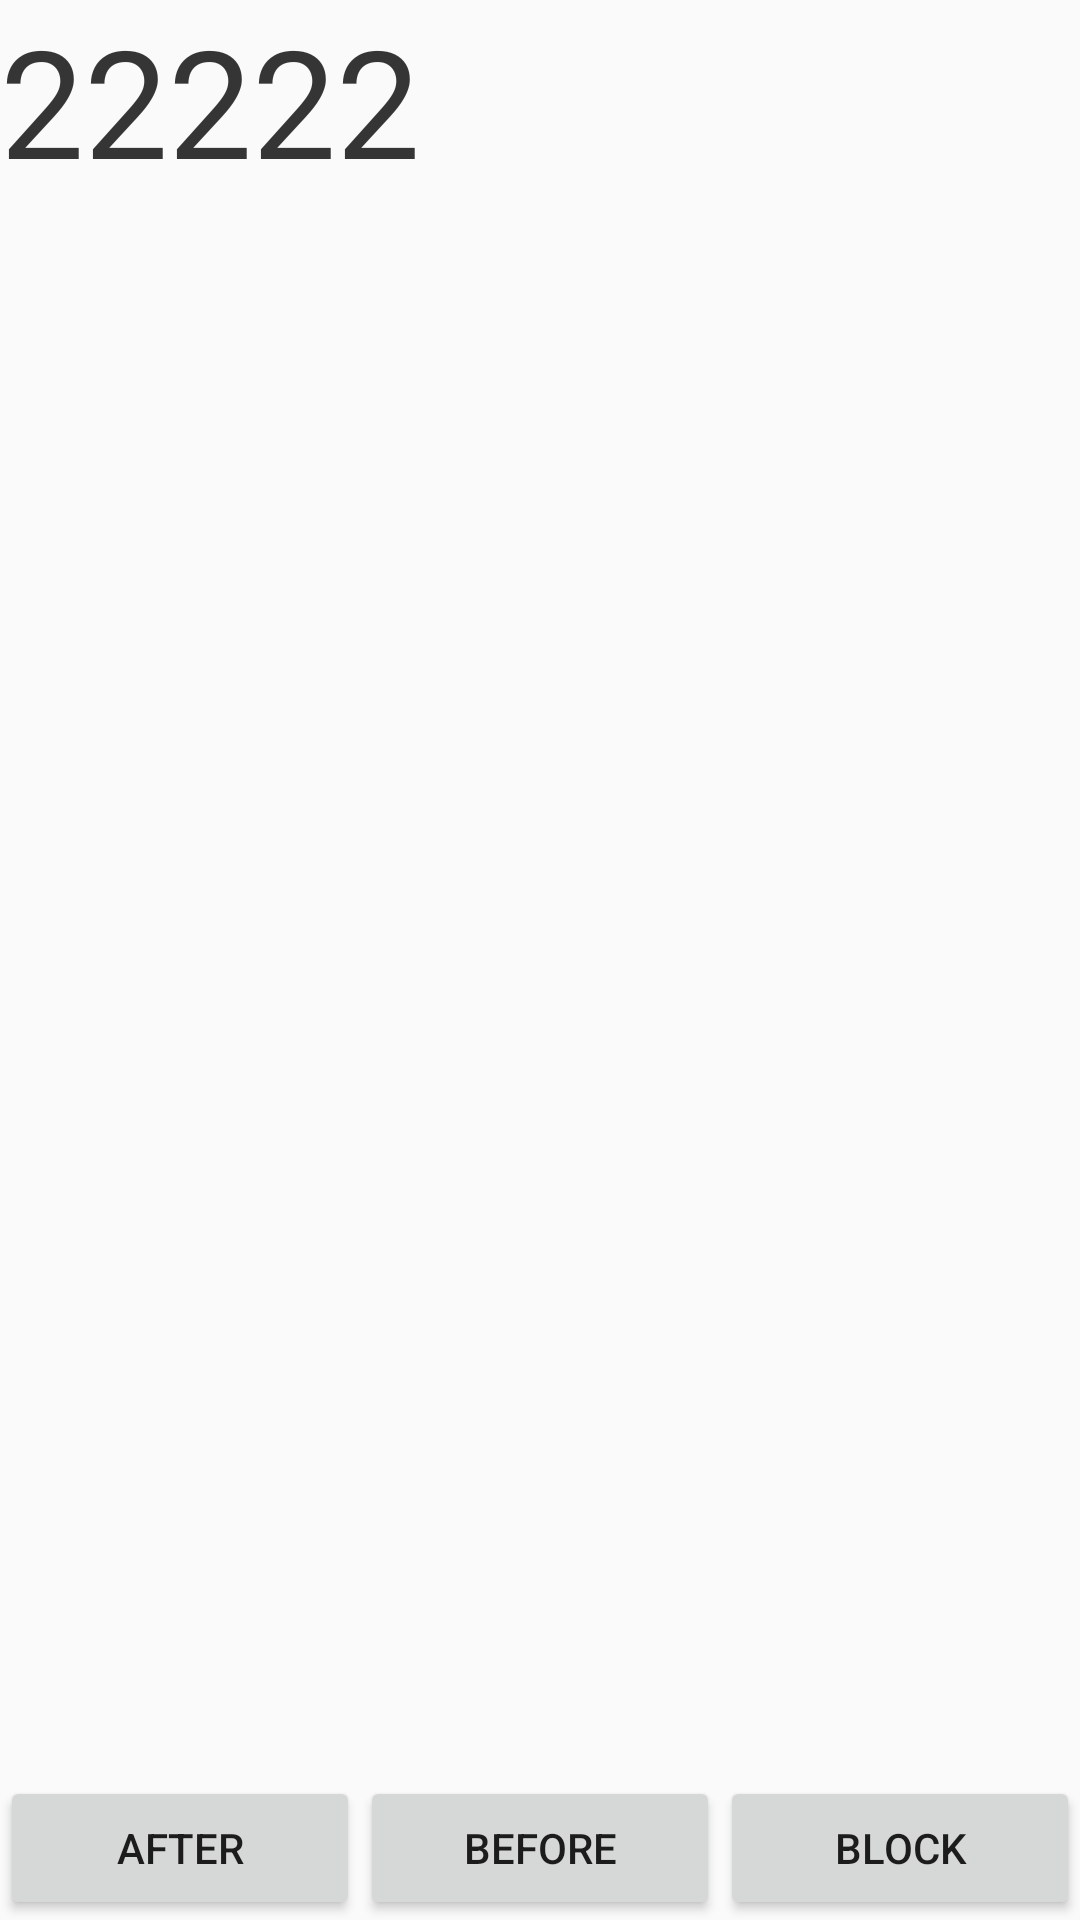

Android layout source for this screen:
<!-- AndroidManifest.xml: application theme AppTheme -->
<!-- res/layout/activity_test.xml -->
<?xml version="1.0" encoding="utf-8"?>
<RelativeLayout xmlns:android="http://schemas.android.com/apk/res/android"
    xmlns:app="http://schemas.android.com/apk/res-auto"
    xmlns:tools="http://schemas.android.com/tools"
    android:layout_width="match_parent"
    android:layout_height="match_parent"
    tools:context="com.example.android.passon.TestActivity">


    <FrameLayout
        android:id="@+id/layout1"
        android:layout_width="match_parent"
        android:layout_height="match_parent"
        android:layout_above="@+id/buttonLayout">

        <RelativeLayout
            android:layout_width="match_parent"
            android:layout_height="match_parent">

            <TextView
                android:id="@+id/text1"
                android:layout_width="wrap_content"
                android:layout_height="wrap_content"
                android:text="22222"
                android:textSize="50sp" />

            <TextView
                android:id="@+id/text2"
                android:layout_width="wrap_content"
                android:layout_height="wrap_content"

                android:text="22222"
                android:textSize="50sp" />
        </RelativeLayout>
    </FrameLayout>

    <LinearLayout
        android:id="@+id/buttonLayout"
        android:layout_width="match_parent"
        android:layout_height="wrap_content"
        android:layout_alignParentBottom="true">
        <Button
            android:id="@+id/button"
            android:layout_width="0dp"
            android:layout_weight="1"
            android:layout_height="match_parent"
            android:text="after"/>

        <Button
            android:id="@+id/button2"
            android:layout_width="0dp"
            android:layout_weight="1"
            android:layout_height="match_parent"
            android:text="before"/>

        <Button
            android:id="@+id/button3"
            android:layout_width="0dp"
            android:layout_height="match_parent"
            android:layout_weight="1"
            android:text="block" />
    </LinearLayout>
</RelativeLayout>
<!-- resources referenced by this layout -->
<resources>
  <style name="AppTheme" parent="Theme.AppCompat.Light.DarkActionBar">
          
          <item name="colorPrimary">@color/colorPrimary</item>
          <item name="colorPrimaryDark">@color/colorPrimaryDark</item>
          <item name="colorAccent">@color/colorAccent</item>
          <item name="windowActionBar">false</item>
          <item name="windowNoTitle">true</item>
      </style>
  <color name="colorPrimary">#3f51b5</color>
  <color name="colorPrimaryDark">#303F9F</color>
  <color name="colorAccent">#FF4081</color>
</resources>
